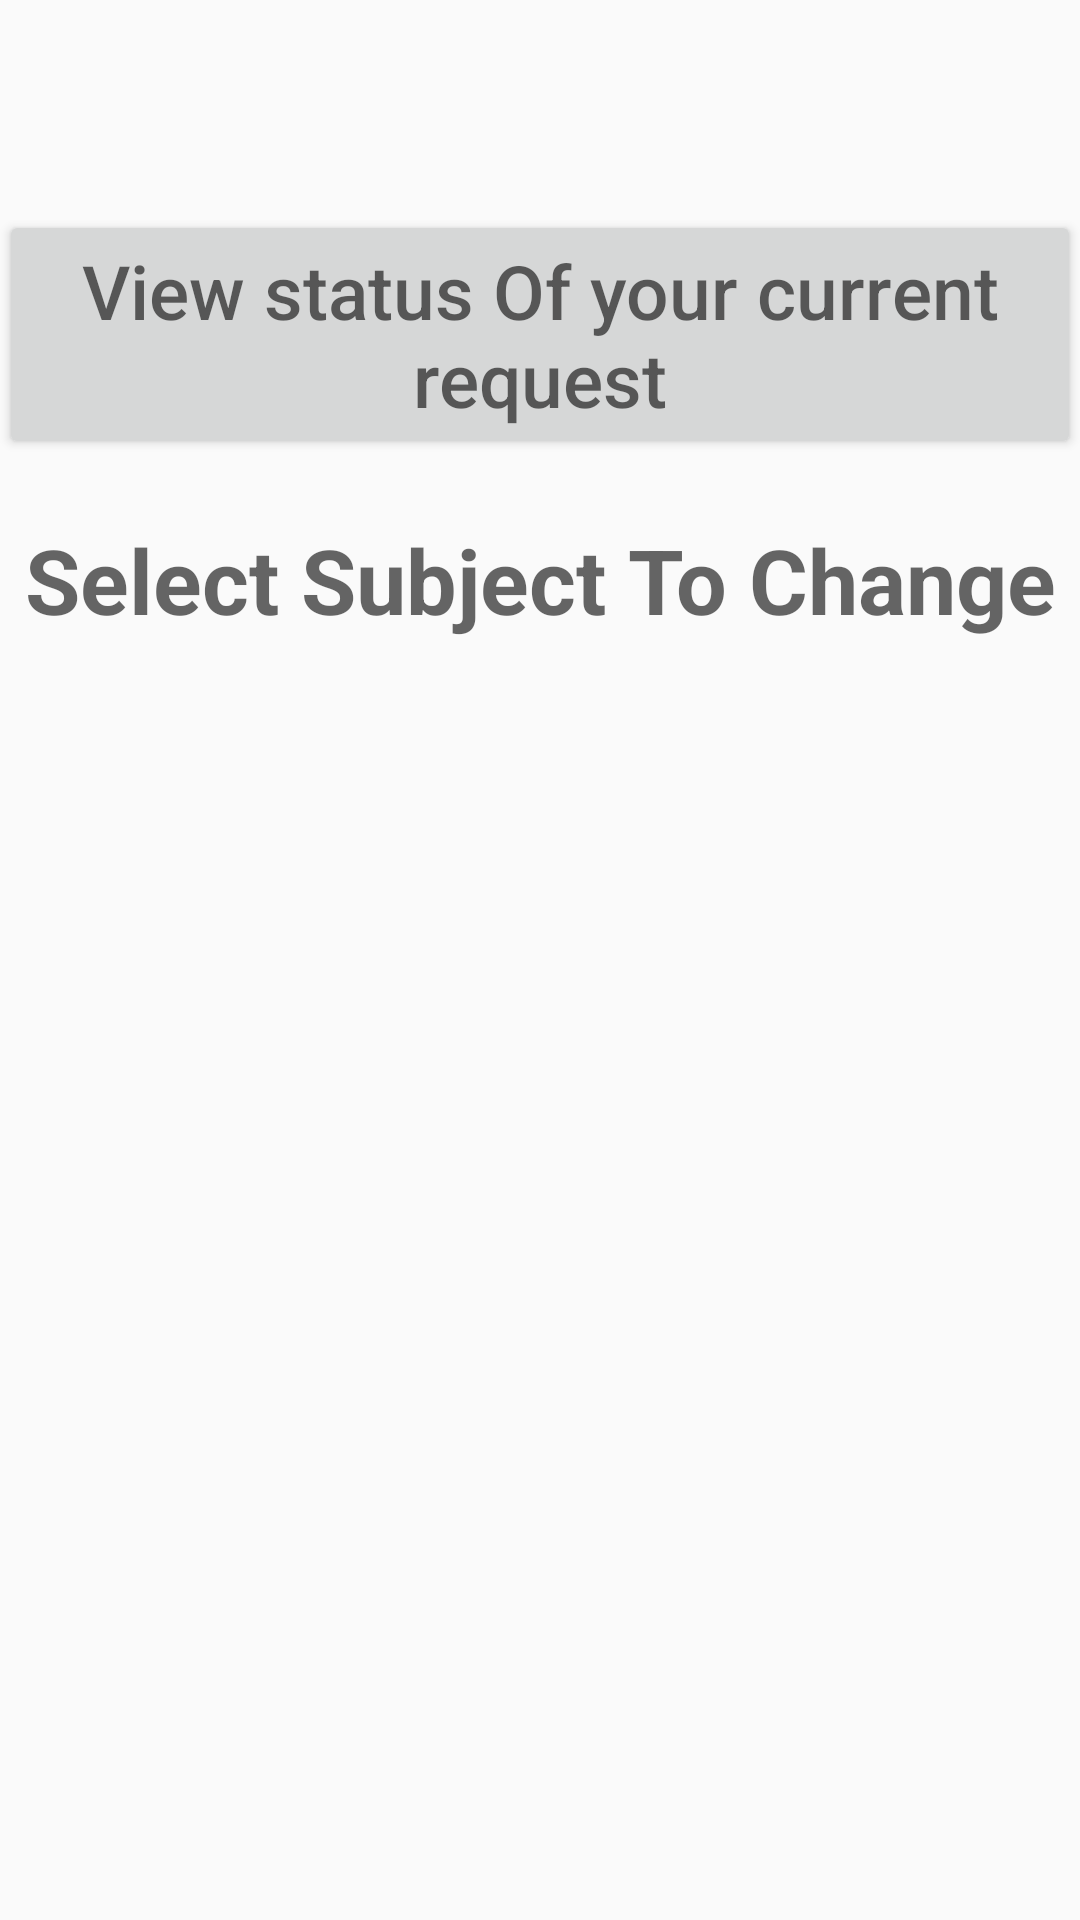

Layout XML and referenced resources for this Android screen:
<!-- AndroidManifest.xml: application theme AppTheme -->
<!-- res/layout/content_home.xml -->
<?xml version="1.0" encoding="utf-8"?>
<LinearLayout xmlns:android="http://schemas.android.com/apk/res/android"
    xmlns:tools="http://schemas.android.com/tools"
    android:id="@+id/activity_home"
    android:layout_width="match_parent"
    android:layout_height="match_parent"
    android:paddingBottom="@dimen/activity_vertical_margin"
    android:paddingLeft="@dimen/activity_horizontal_margin"
    android:paddingRight="@dimen/activity_horizontal_margin"
    android:paddingTop="70dp"
    android:orientation="vertical"
    tools:context="com.studentassistance.Home">

    <Button
        android:layout_width="match_parent"
        android:layout_height="wrap_content"
        android:textSize="25sp"
        android:id="@+id/status"
        android:hint="View status Of your current request"/>

    <TextView
        android:layout_marginTop="20dp"
        android:layout_width="match_parent"
        android:layout_height="wrap_content"
        android:hint="Select Subject To Change"
        android:textSize="30sp"
        android:textAlignment="center"
        android:textStyle="bold"/>
    <ListView
        android:layout_marginTop="50dp"
        android:layout_width="wrap_content"
        android:layout_height="match_parent"
        android:id="@+id/subjectlist" />

</LinearLayout>
<!-- resources referenced by this layout -->
<resources>
  <style name="AppTheme" parent="Theme.AppCompat.Light.DarkActionBar">
          
          <item name="colorPrimary">@color/colorPrimary</item>
          <item name="colorPrimaryDark">@color/colorPrimaryDark</item>
          <item name="colorAccent">@color/colorAccent</item>
      </style>
  <!-- not gathered from this repository: default colours our renderer supplied (Android Studio template values) -->
  <color name="colorPrimary">#FF6200EE</color>
  <color name="colorPrimaryDark">#FF3700B3</color>
  <color name="colorAccent">#FF03DAC5</color>
</resources>
